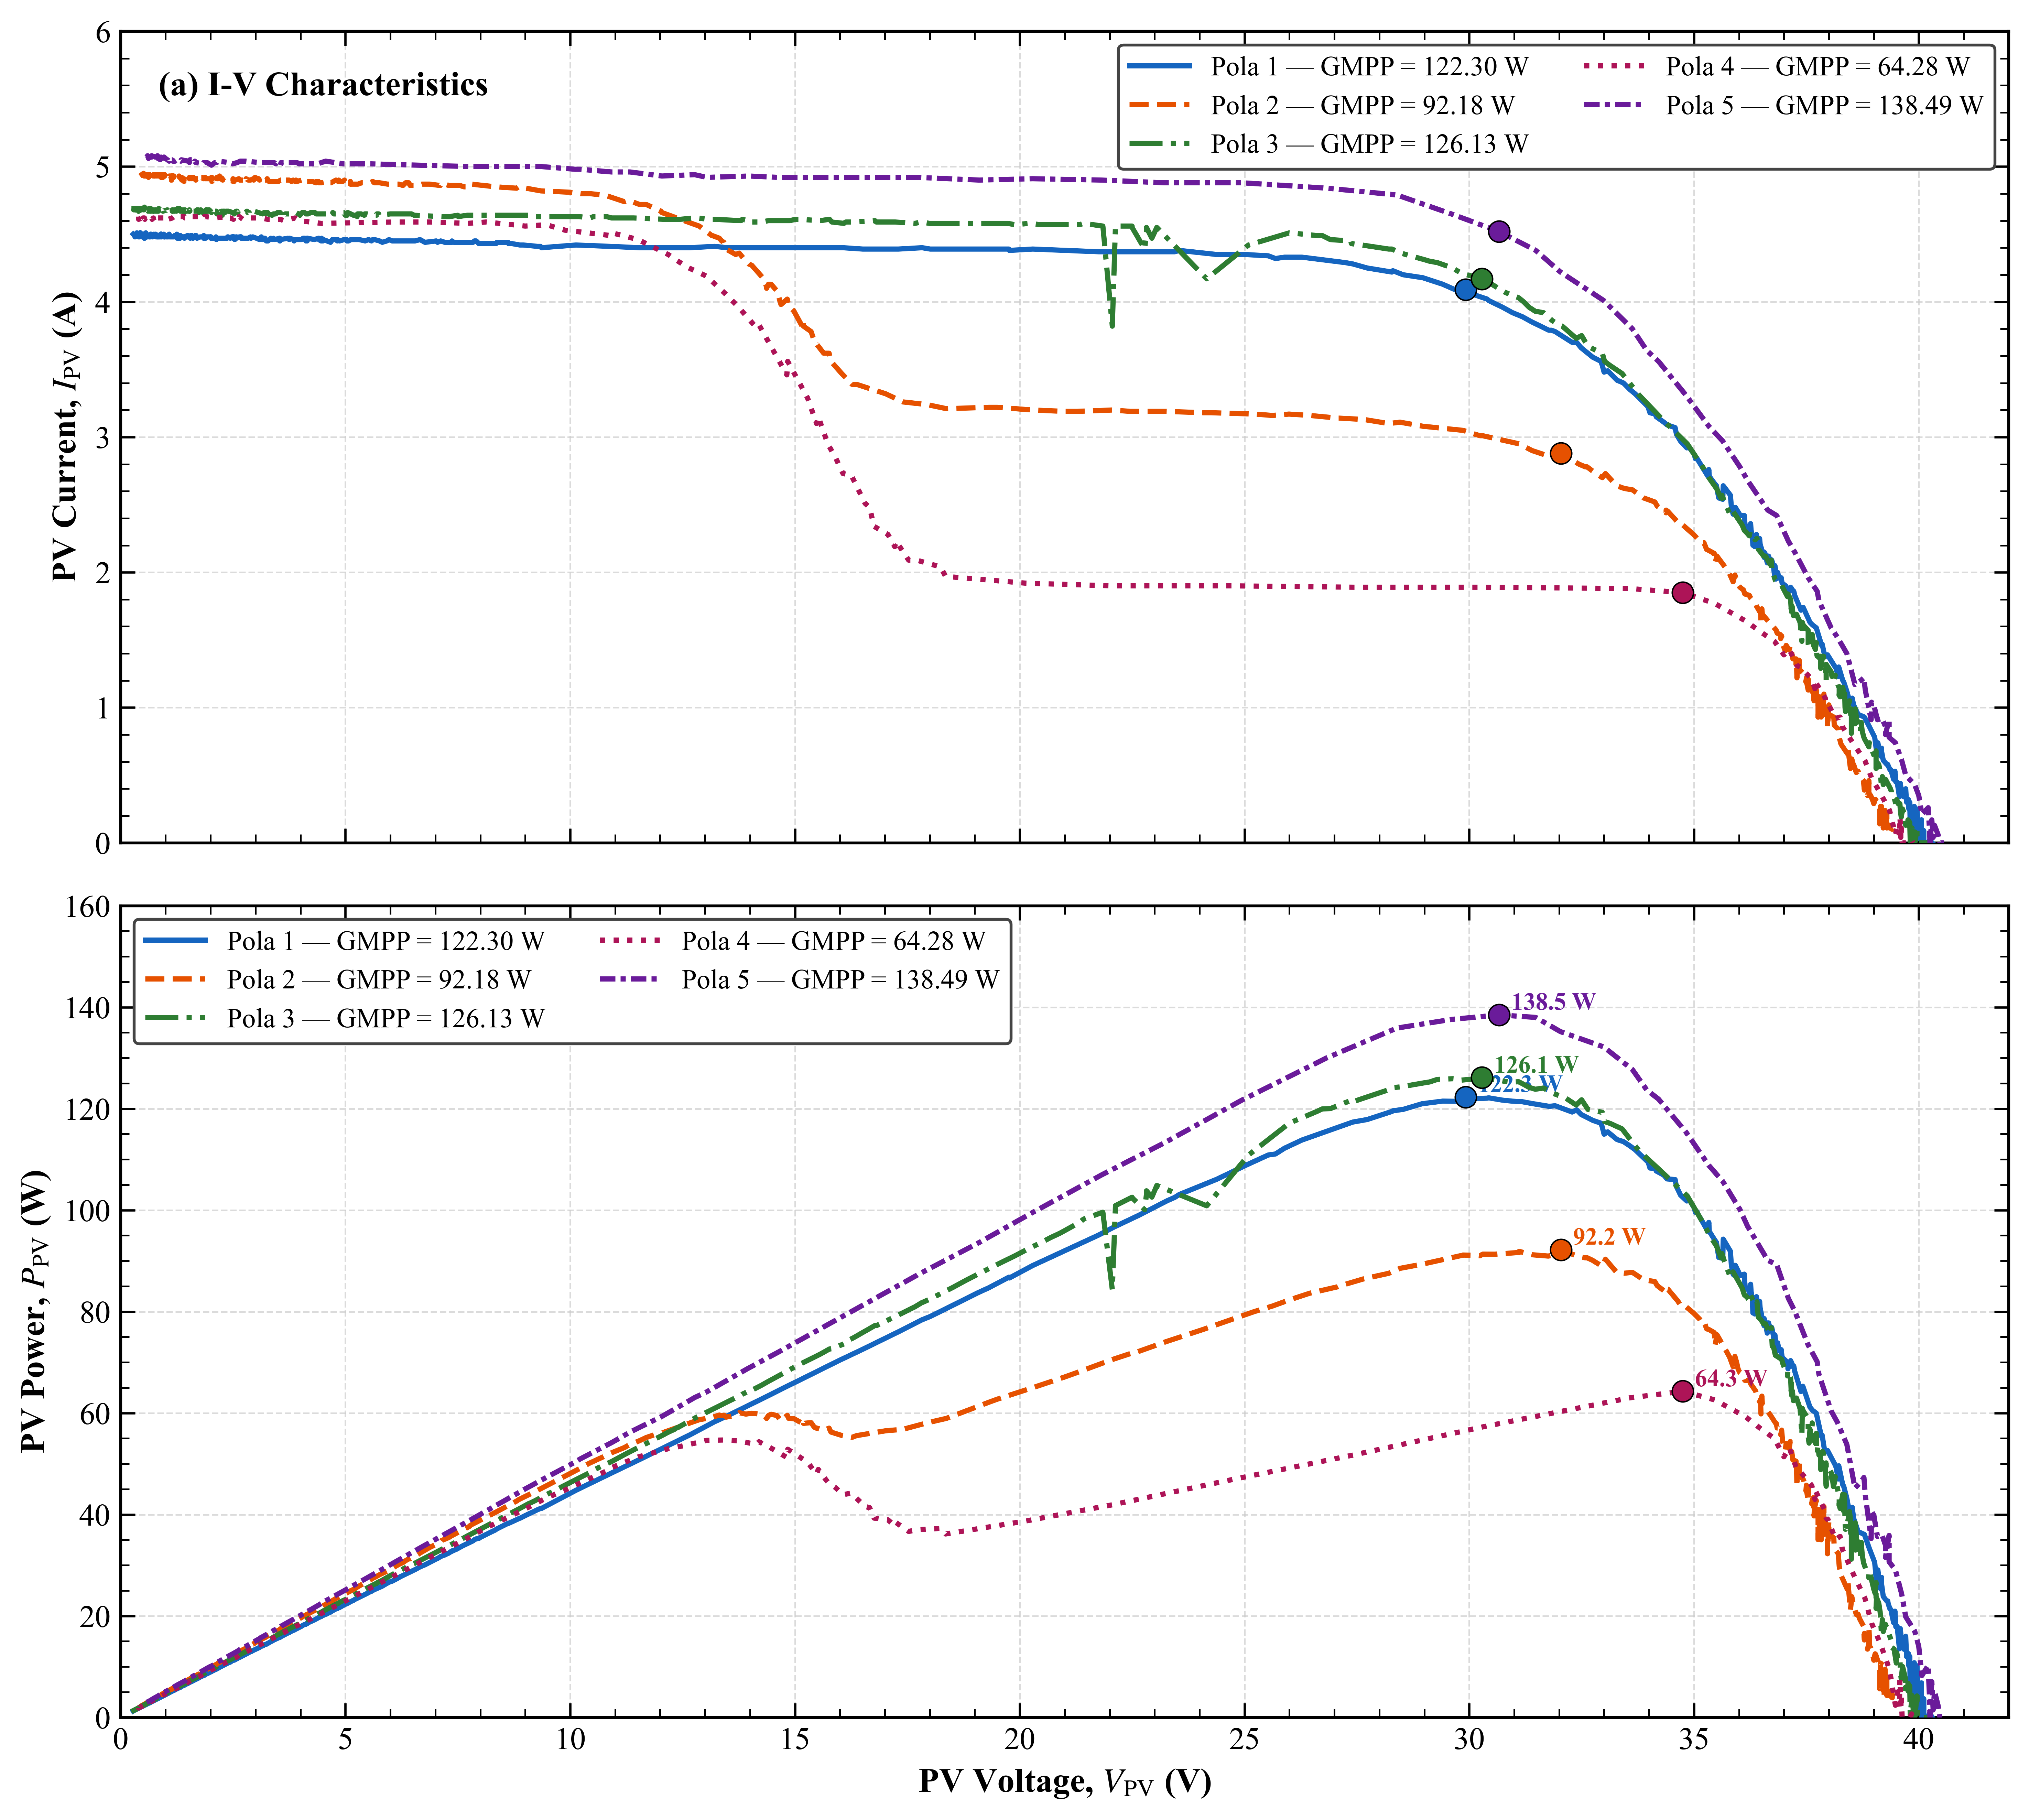

This figure's Python source:
"""
Overlay I-V and P-V Characteristic Curves for 5 Irradiance Patterns
====================================================================
Sources (same as the 100s tracking experiment):
  - Pola 1: uji motor 2 part 2 / gmpp1.txt  (estimasi 880 W/m², GMPP = 122.30 W)
  - Pola 2: uji motor 20m / gmpp_2.txt       (PSC, estimasi 660 W/m², GMPP = 92.18 W)
  - Pola 3: uji motor 2 part 2 / gmpp4.txt  (estimasi 910 W/m², GMPP = 126.13 W)
  - Pola 4: ujimotor / gmpp3.txt             (PSC, estimasi 460 W/m², GMPP = 64.28 W)
  - Pola 5: ujimotor / gmpp.txt              (estimasi 1000 W/m² STC, GMPP = 138.49 W)

Outputs (saved to uji 5 pola/):
  - overlay_pv_5pola.png/pdf   — P-V overlay
  - overlay_iv_5pola.png/pdf   — I-V overlay
  - overlay_iv_pv_5pola.png/pdf — Combined 2-panel (I-V top, P-V bottom)
"""

import os
import pandas as pd
import numpy as np
import matplotlib
matplotlib.use('Agg')
import matplotlib.pyplot as plt
import matplotlib.ticker as ticker

# === CONFIGURATION ===
out_dir = r"c:\Users\PC\Documents\Tugas Akhir\program ta\Dashboard MPPT\Data_Logger\uji 5 pola"

sources = [
    {
        'pola': 1,
        'label': 'Pola 1 — GMPP = 122.30 W',
        'file': r'c:\Users\PC\Documents\Tugas Akhir\program ta\Dashboard MPPT\Data_Logger\uji motor 2 part 2\gmpp1.txt',
        'ncols': 10,
        'irradiance': '880 W/m² (estimasi)',
        'target_gmpp': 122.30,
        'color': '#1565C0',   # Blue
        'linestyle': '-',
    },
    {
        'pola': 2,
        'label': 'Pola 2 — GMPP = 92.18 W',
        'file': r'c:\Users\PC\Documents\Tugas Akhir\program ta\Dashboard MPPT\Data_Logger\uji motor 20m\gmpp_2.txt',
        'ncols': 11,
        'irradiance': '660 W/m² (estimasi, PSC)',
        'target_gmpp': 92.18,
        'color': '#E65100',   # Deep Orange
        'linestyle': '--',
    },
    {
        'pola': 3,
        'label': 'Pola 3 — GMPP = 126.13 W',
        'file': r'c:\Users\PC\Documents\Tugas Akhir\program ta\Dashboard MPPT\Data_Logger\uji motor 2 part 2\gmpp4.txt',
        'ncols': 10,
        'irradiance': '910 W/m² (estimasi)',
        'target_gmpp': 126.13,
        'color': '#2E7D32',   # Green
        'linestyle': '-.',
    },
    {
        'pola': 4,
        'label': 'Pola 4 — GMPP = 64.28 W',
        'file': r'c:\Users\PC\Documents\Tugas Akhir\program ta\Dashboard MPPT\Data_Logger\ujimotor\gmpp3.txt',
        'ncols': 10,
        'irradiance': '460 W/m² (estimasi, PSC)',
        'target_gmpp': 64.28,
        'color': '#AD1457',   # Magenta/Pink
        'linestyle': ':',
    },
    {
        'pola': 5,
        'label': 'Pola 5 — GMPP = 138.49 W',
        'file': r'c:\Users\PC\Documents\Tugas Akhir\program ta\Dashboard MPPT\Data_Logger\ujimotor\gmpp.txt',
        'ncols': 10,
        'irradiance': '1000 W/m² (estimasi, STC)',
        'target_gmpp': 138.49,
        'color': '#6A1B9A',   # Purple
        'linestyle': (0, (3, 1, 1, 1)),  # densely dashdotted
    },
]

kolom10 = ['Waktu', 'Vin', 'Iin', 'Pin', 'Vout', 'Iout', 'Pout', 'Eff', 'Mode', 'Duty']

# === LOAD & CLEAN DATA ===
data = []
for src in sources:
    fp = src['file']
    df = pd.read_csv(fp, sep=r'\s+', header=None, usecols=range(10), names=kolom10, on_bad_lines='skip')
    df = df.apply(pd.to_numeric, errors='coerce').dropna()
    
    df5 = df[df['Mode'] == 5]
    if df5.empty:
        df5 = df
    df5 = df5.reset_index(drop=True)
    
    # Truncate at duty reset (end of sweep)
    duty_diff = df5['Duty'].diff()
    reset_idx = duty_diff[duty_diff < -10].index
    if len(reset_idx) > 0:
        df5 = df5.iloc[:reset_idx[0]]
    
    # Gunakan data mentah dari file TXT tanpa mengubah bentuk kurva.
    df5 = df5.sort_values(by='Vin').reset_index(drop=True)

    # Deteksi GMPP dari nilai Pin asli database.
    idx_mpp = df5['Pin'].idxmax()
    v_mpp = df5.loc[idx_mpp, 'Vin']
    p_mpp = df5.loc[idx_mpp, 'Pin']
    i_mpp = df5.loc[idx_mpp, 'Iin']

    src['df'] = df5
    src['v_mpp'] = v_mpp
    src['p_mpp'] = p_mpp
    src['i_mpp'] = i_mpp

    print(f"Pola {src['pola']}: {len(df5)} pts, GMPP = {p_mpp:.2f} W at {v_mpp:.2f} V, {i_mpp:.2f} A")


# === MATPLOTLIB STYLE ===
plt.rcdefaults()
plt.rcParams.update({
    'font.family': 'serif',
    'font.serif': ['Times New Roman', 'Times', 'DejaVu Serif'],
    'mathtext.fontset': 'stix',
    'font.size': 11,
    'axes.labelsize': 13,
    'axes.labelweight': 'bold',
    'axes.linewidth': 1.0,
    'axes.edgecolor': 'black',
    'axes.facecolor': 'white',
    'xtick.direction': 'in',
    'ytick.direction': 'in',
    'xtick.top': True,
    'ytick.right': True,
    'xtick.labelsize': 11,
    'ytick.labelsize': 11,
    'xtick.major.size': 5,
    'ytick.major.size': 5,
    'xtick.minor.size': 3,
    'ytick.minor.size': 3,
    'xtick.minor.visible': True,
    'ytick.minor.visible': True,
    'legend.fontsize': 10,
    'legend.framealpha': 1.0,
    'legend.edgecolor': '#444444',
})

# ================================================================
# PLOT 1: P-V OVERLAY
# ================================================================
fig1, ax1 = plt.subplots(figsize=(9, 6))

for src in sources:
    df5 = src['df']
    ax1.plot(df5['Vin'], df5['Pin'],
             color=src['color'], linestyle=src['linestyle'], linewidth=2.0,
             label=src['label'], zorder=3)
    # Mark GMPP point
    ax1.scatter(src['v_mpp'], src['p_mpp'], color=src['color'],
                s=70, zorder=5, edgecolors='black', linewidths=0.6)
    ax1.annotate(f"  {src['p_mpp']:.1f} W",
                 xy=(src['v_mpp'], src['p_mpp']),
                 fontsize=9, fontweight='bold', color=src['color'],
                 ha='left', va='bottom')

ax1.set_xlabel(r'PV Voltage, $V_{\mathrm{PV}}$ (V)')
ax1.set_ylabel(r'PV Power, $P_{\mathrm{PV}}$ (W)')
ax1.set_xlim(0, 42)
ax1.set_ylim(0, 160)
ax1.xaxis.set_major_locator(ticker.MultipleLocator(5))
ax1.xaxis.set_minor_locator(ticker.MultipleLocator(1))
ax1.yaxis.set_major_locator(ticker.MultipleLocator(20))
ax1.yaxis.set_minor_locator(ticker.MultipleLocator(5))
ax1.grid(True, which='major', linestyle='--', linewidth=0.6, alpha=0.7, color='#cccccc', zorder=0)
ax1.legend(loc='upper left', frameon=True, facecolor='white', edgecolor='#444444',
           handlelength=2.5, borderpad=0.5)

fig1.tight_layout()
fig1.savefig(os.path.join(out_dir, 'overlay_pv_5pola.png'), dpi=600, bbox_inches='tight')
fig1.savefig(os.path.join(out_dir, 'overlay_pv_5pola.pdf'), format='pdf', bbox_inches='tight')
plt.close(fig1)
print("[SAVED] overlay_pv_5pola.png & PDF")

# ================================================================
# PLOT 2: I-V OVERLAY
# ================================================================
fig2, ax2 = plt.subplots(figsize=(9, 6))

for src in sources:
    df5 = src['df']
    ax2.plot(df5['Vin'], df5['Iin'],
             color=src['color'], linestyle=src['linestyle'], linewidth=2.0,
             label=src['label'], zorder=3)
    # Mark MPP point on I-V
    ax2.scatter(src['v_mpp'], src['i_mpp'], color=src['color'],
                s=70, zorder=5, edgecolors='black', linewidths=0.6)
    ax2.annotate(f"  {src['i_mpp']:.2f} A",
                 xy=(src['v_mpp'], src['i_mpp']),
                 fontsize=9, fontweight='bold', color=src['color'],
                 ha='left', va='bottom')

ax2.set_xlabel(r'PV Voltage, $V_{\mathrm{PV}}$ (V)')
ax2.set_ylabel(r'PV Current, $I_{\mathrm{PV}}$ (A)')
ax2.set_xlim(0, 42)
ax2.set_ylim(0, 6)
ax2.xaxis.set_major_locator(ticker.MultipleLocator(5))
ax2.xaxis.set_minor_locator(ticker.MultipleLocator(1))
ax2.yaxis.set_major_locator(ticker.MultipleLocator(1))
ax2.yaxis.set_minor_locator(ticker.MultipleLocator(0.2))
ax2.grid(True, which='major', linestyle='--', linewidth=0.6, alpha=0.7, color='#cccccc', zorder=0)
ax2.legend(loc='upper right', frameon=True, facecolor='white', edgecolor='#444444',
           handlelength=2.5, borderpad=0.5)

fig2.tight_layout()
fig2.savefig(os.path.join(out_dir, 'overlay_iv_5pola.png'), dpi=600, bbox_inches='tight')
fig2.savefig(os.path.join(out_dir, 'overlay_iv_5pola.pdf'), format='pdf', bbox_inches='tight')
plt.close(fig2)
print("[SAVED] overlay_iv_5pola.png & PDF")

# ================================================================
# PLOT 3: COMBINED 2-PANEL (I-V top, P-V bottom)
# ================================================================
fig3, (ax_iv, ax_pv) = plt.subplots(2, 1, figsize=(10, 9), sharex=True)

for src in sources:
    df5 = src['df']
    # I-V (top)
    ax_iv.plot(df5['Vin'], df5['Iin'],
               color=src['color'], linestyle=src['linestyle'], linewidth=1.8,
               label=src['label'], zorder=3)
    ax_iv.scatter(src['v_mpp'], src['i_mpp'], color=src['color'],
                  s=55, zorder=5, edgecolors='black', linewidths=0.5)

    # P-V (bottom)
    ax_pv.plot(df5['Vin'], df5['Pin'],
               color=src['color'], linestyle=src['linestyle'], linewidth=1.8,
               label=src['label'], zorder=3)
    ax_pv.scatter(src['v_mpp'], src['p_mpp'], color=src['color'],
                  s=55, zorder=5, edgecolors='black', linewidths=0.5)
    ax_pv.annotate(f"  {src['p_mpp']:.1f} W",
                   xy=(src['v_mpp'], src['p_mpp']),
                   fontsize=8.5, fontweight='bold', color=src['color'],
                   ha='left', va='bottom')

# I-V panel
ax_iv.set_ylabel(r'PV Current, $I_{\mathrm{PV}}$ (A)', fontsize=12)
ax_iv.set_ylim(0, 6)
ax_iv.yaxis.set_major_locator(ticker.MultipleLocator(1))
ax_iv.yaxis.set_minor_locator(ticker.MultipleLocator(0.2))
ax_iv.grid(True, which='major', linestyle='--', linewidth=0.6, alpha=0.7, color='#cccccc', zorder=0)
ax_iv.legend(loc='upper right', ncol=2, frameon=True, facecolor='white',
             edgecolor='#444444', fontsize=9.5, handlelength=2.2, borderpad=0.4)
ax_iv.text(0.02, 0.95, '(a) I-V Characteristics', transform=ax_iv.transAxes,
           fontsize=12, fontweight='bold', va='top')

# P-V panel
ax_pv.set_xlabel(r'PV Voltage, $V_{\mathrm{PV}}$ (V)', fontsize=12)
ax_pv.set_ylabel(r'PV Power, $P_{\mathrm{PV}}$ (W)', fontsize=12)
ax_pv.set_xlim(0, 42)
ax_pv.set_ylim(0, 160)
ax_pv.xaxis.set_major_locator(ticker.MultipleLocator(5))
ax_pv.xaxis.set_minor_locator(ticker.MultipleLocator(1))
ax_pv.yaxis.set_major_locator(ticker.MultipleLocator(20))
ax_pv.yaxis.set_minor_locator(ticker.MultipleLocator(5))
ax_pv.grid(True, which='major', linestyle='--', linewidth=0.6, alpha=0.7, color='#cccccc', zorder=0)
ax_pv.legend(loc='upper left', ncol=2, frameon=True, facecolor='white',
             edgecolor='#444444', fontsize=9.5, handlelength=2.2, borderpad=0.4)
ax_pv.text(0.02, 0.95, '(b) P-V Characteristics', transform=ax_pv.transAxes,
           fontsize=12, fontweight='bold', va='top')

fig3.tight_layout()
fig3.savefig(os.path.join(out_dir, 'overlay_iv_pv_5pola.png'), dpi=600, bbox_inches='tight')
fig3.savefig(os.path.join(out_dir, 'overlay_iv_pv_5pola.pdf'), format='pdf', bbox_inches='tight')
plt.close(fig3)
print("[SAVED] overlay_iv_pv_5pola.png & PDF")

print("\n[DONE] All I-V and P-V overlay plots generated!")
